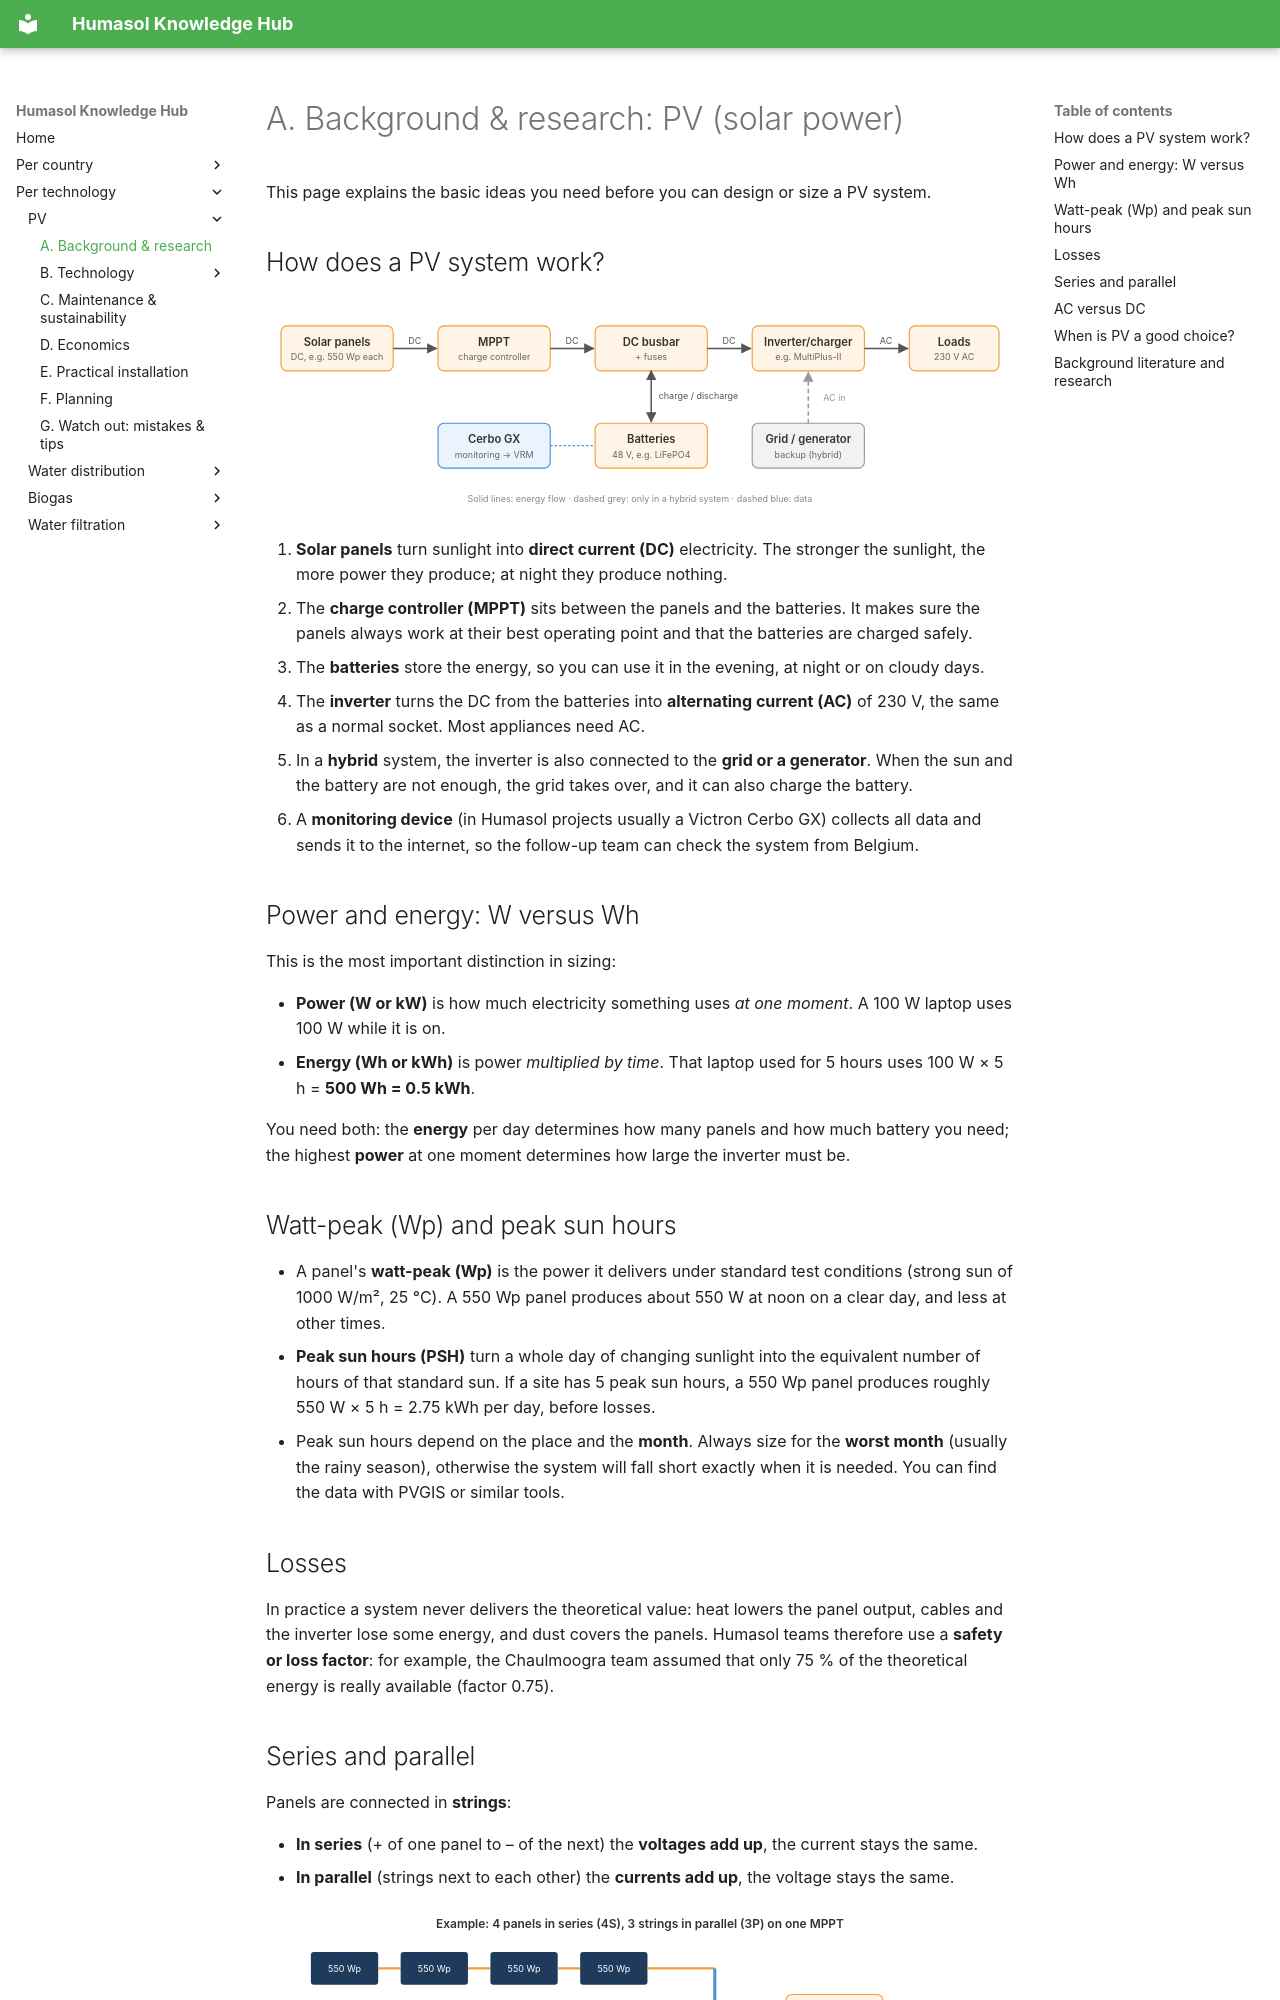

repository: benjaminVH2005/test_humasol · page: technologies/pv/background/index.html · generator: mkdocs

# A. Background & research: PV (solar power)

This page explains the basic ideas you need before you can design or size a PV system.

## How does a PV system work?

![Overview of a Humasol PV system](../../assets/img/pv/pv-system.svg)

1. **Solar panels** turn sunlight into **direct current (DC)** electricity. The stronger the sunlight, the more power they produce; at night they produce nothing.
2. The **charge controller (MPPT)** sits between the panels and the batteries. It makes sure the panels always work at their best operating point and that the batteries are charged safely.
3. The **batteries** store the energy, so you can use it in the evening, at night or on cloudy days.
4. The **inverter** turns the DC from the batteries into **alternating current (AC)** of 230 V, the same as a normal socket. Most appliances need AC.
5. In a **hybrid** system, the inverter is also connected to the **grid or a generator**. When the sun and the battery are not enough, the grid takes over, and it can also charge the battery.
6. A **monitoring device** (in Humasol projects usually a Victron Cerbo GX) collects all data and sends it to the internet, so the follow-up team can check the system from Belgium.

## Power and energy: W versus Wh

This is the most important distinction in sizing:

- **Power (W or kW)** is how much electricity something uses *at one moment*. A 100 W laptop uses 100 W while it is on.
- **Energy (Wh or kWh)** is power *multiplied by time*. That laptop used for 5 hours uses 100 W × 5 h = **500 Wh = 0.5 kWh**.

You need both: the **energy** per day determines how many panels and how much battery you need; the highest **power** at one moment determines how large the inverter must be.

## Watt-peak (Wp) and peak sun hours

- A panel's **watt-peak (Wp)** is the power it delivers under standard test conditions (strong sun of 1000 W/m², 25 °C). A 550 Wp panel produces about 550 W at noon on a clear day, and less at other times.
- **Peak sun hours (PSH)** turn a whole day of changing sunlight into the equivalent number of hours of that standard sun. If a site has 5 peak sun hours, a 550 Wp panel produces roughly 550 W × 5 h = 2.75 kWh per day, before losses.
- Peak sun hours depend on the place and the **month**. Always size for the **worst month** (usually the rainy season), otherwise the system will fall short exactly when it is needed. You can find the data with PVGIS or similar tools.

## Losses

In practice a system never delivers the theoretical value: heat lowers the panel output, cables and the inverter lose some energy, and dust covers the panels. Humasol teams therefore use a **safety or loss factor**: for example, the Chaulmoogra team assumed that only 75 % of the theoretical energy is really available (factor 0.75).

## Series and parallel

Panels are connected in **strings**:

- **In series** (+ of one panel to – of the next) the **voltages add up**, the current stays the same.
- **In parallel** (strings next to each other) the **currents add up**, the voltage stays the same.

![Series and parallel connection](../../assets/img/pv/series-parallel.svg)

The charge controller has a maximum input voltage and a maximum current, so the way you connect the panels must fit the controller. See [4. Sizing](technology/sizing.md), step 5.
